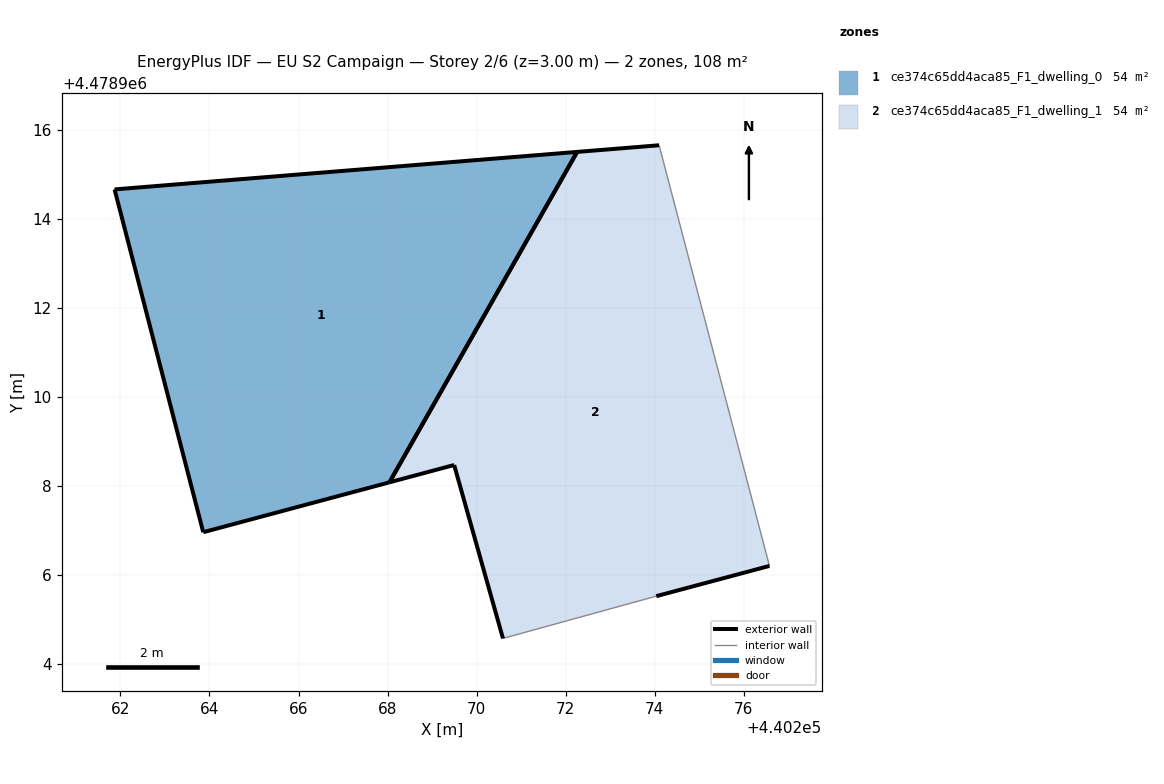
=== STOREY PLAN SPEC (per zone: floor XY polygon, exterior-wall plan segments, windows/doors) ===
zone 1: ce374c65dd4aca85_F1_dwelling_0  (54.0 m²)
  floor: (440268.04, 4478908.08) (440272.25, 4478915.50) (440261.87, 4478914.66) (440263.86, 4478906.96)
  exterior wall: (440261.87, 4478914.66) – (440272.26, 4478915.50)  [10.4 m]
  exterior wall: (440268.04, 4478908.08) – (440263.86, 4478906.96)  [4.3 m]
  exterior wall: (440263.86, 4478906.96) – (440261.87, 4478914.66)  [8.0 m]
  exterior wall: (440272.26, 4478915.50) – (440268.04, 4478908.08)  [8.5 m]
zone 2: ce374c65dd4aca85_F1_dwelling_1  (54.0 m²)
  floor: (440276.57, 4478906.20) (440274.10, 4478915.65) (440272.25, 4478915.50) (440268.04, 4478908.08) (440269.49, 4478908.47) (440270.59, 4478904.57) (440274.03, 4478905.52)
  exterior wall: (440270.59, 4478904.57) – (440269.49, 4478908.47)  [4.0 m]
  exterior wall: (440269.49, 4478908.47) – (440268.04, 4478908.08)  [1.5 m]
  exterior wall: (440272.26, 4478915.50) – (440274.10, 4478915.65)  [1.8 m]
  exterior wall: (440276.57, 4478906.20) – (440274.03, 4478905.52)  [2.6 m]
  exterior wall: (440268.04, 4478908.08) – (440272.25, 4478915.50)  [8.5 m]
  interior walls: 2

=== DERIVED (storey summary) ===
Building: EU S2 Campaign
Storey: 2 of 6  (floor level z = 3.00 m)
Storey gross floor area: 107.9 m²
Zones on this storey: 2
  - ce374c65dd4aca85_F1_dwelling_0: floor 54.0 m²; exterior wall 31.2 m (93.7 m²); WWR 0.0%
  - ce374c65dd4aca85_F1_dwelling_1: floor 54.0 m²; exterior wall 18.6 m (55.7 m²); WWR 0.0%
Zone adjacency: (none detected)